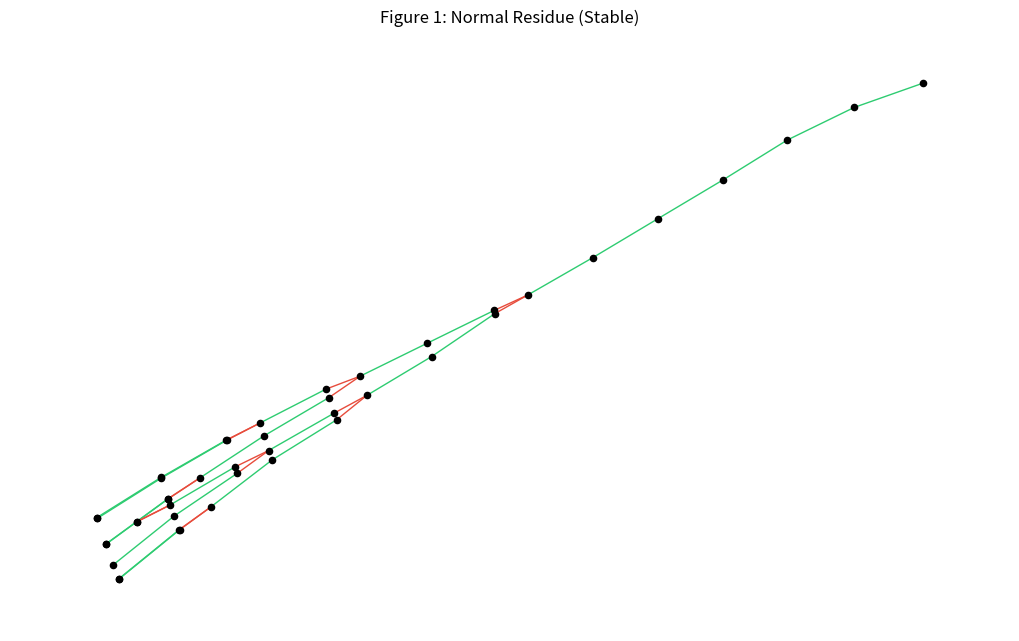
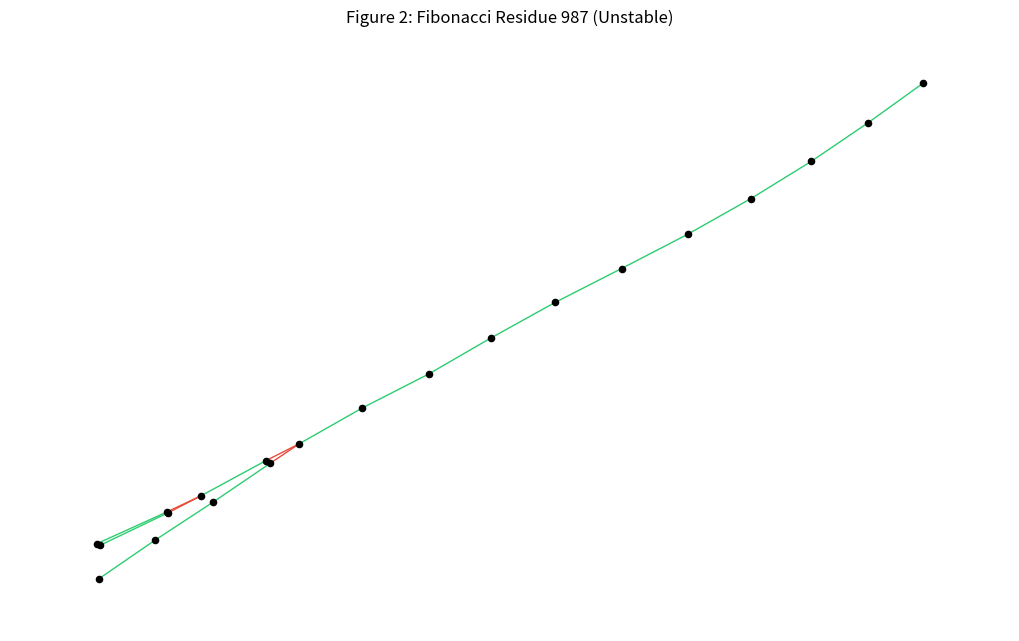

The script that saved these images, in order:
"""
Project: Collatz Mapora Engine (Recursive Residue Network Analyzer)
Author: Independent Researcher
Date: December 2025
Description: 
    A computational framework for analyzing the "Branching Density" of the 
    Collatz graph over finite modular fields. This engine models residue 
    classes as directed acyclic graphs to quantify structural stability.
"""

import collections
import random
import time
import networkx as nx
import matplotlib.pyplot as plt

# ==========================================
# PART 1: THE CORE ENGINE
# ==========================================

class MaporaStack:
    """
    Represents a Residue Class defined by (modulus * k + residue).
    Tracks the logical path of the entire class through the Collatz map.
    """
    def __init__(self, modulus, residue, symbol_id, layer=0):
        self.m = modulus
        self.r = residue
        self.id = symbol_id
        self.layer = layer

    def get_next_state(self):
        """
        Determines the next logical state of the residue class.
        Returns a new MaporaStack if deterministic (Merge), or None if ambiguous (Split).
        """
        # If Residue is Even
        if self.r % 2 == 0:
            # If Modulus is Even, we can divide the whole stack cleanly.
            if self.m % 2 == 0:
                return MaporaStack(self.m // 2, self.r // 2, f"{self.id}D", self.layer + 1)
            # If Modulus is Odd, parity is ambiguous -> BIFURCATION.
            else: 
                return None

        # If Residue is Odd, we apply 3n+1.
        # This is always deterministic because 3(odd) + 1 is even, 
        # but we track the transition to the 3n+1 state.
        return MaporaStack(3 * self.m, 3 * self.r + 1, f"{self.id}M", self.layer + 1)

def get_stability_ratio(modulus, residue, depth_limit):
    """
    Calculates the Stability Ratio (Merges / Splits) for a given residue class.
    """
    queue = collections.deque([MaporaStack(modulus, residue, "ROOT")])
    straight_paths = 0
    splits = 0
    nodes = 0
    
    while queue and nodes < depth_limit:
        curr = queue.popleft()
        
        # Termination check (4-2-1 loop entry)
        if curr.r == 1 and curr.m % 2 == 0: 
            nodes += 1
            continue

        nxt = curr.get_next_state()
        
        if nxt:
            # Deterministic Merge (Straight Path)
            straight_paths += 1
            queue.append(nxt)
        else:
            # Logical Bifurcation (Split)
            splits += 1
            new_m = curr.m * 2
            queue.append(MaporaStack(new_m, curr.r, curr.id + "A", curr.layer + 1))
            queue.append(MaporaStack(new_m, curr.r + curr.m, curr.id + "B", curr.layer + 1))
        
        nodes += 1
        
    if splits == 0: return 50.0 # Arbitrary high value for perfect stability
    return straight_paths / splits

# ==========================================
# PART 2: EXPERIMENT - FIBONACCI WEAKNESS
# ==========================================

def run_fibonacci_stress_test():
    print("\n--- EXPERIMENT 1: FIBONACCI STRUCTURAL TENSION ---")
    print(f"{'INDEX':<6} | {'F_VAL':<10} | {'NET SIZE':<10} | {'FIB RATIO':<10} | {'RND RATIO':<10} | {'DELTA'}")
    print("-" * 75)

    a, b = 1, 1
    # Scan Fibonacci numbers F_10 to F_25
    for i in range(3, 26):
        fib_val = a + b
        net_size = 2 ** (fib_val.bit_length())
        
        # 1. Test Fibonacci
        fib_ratio = get_stability_ratio(net_size, fib_val, 400)
        
        # 2. Test Random Control
        rand_val = random.randint(net_size // 2, net_size - 1)
        if rand_val % 2 == 0: rand_val += 1
        rnd_ratio = get_stability_ratio(net_size, rand_val, 400)
        
        delta = fib_ratio - rnd_ratio
        
        # Output
        mark = "⚠️" if delta < -0.15 else ""
        print(f"F_{i:<3} | {fib_val:<10} | 2^{fib_val.bit_length():<2}       | {fib_ratio:<10.4f} | {rnd_ratio:<10.4f} | {delta:+.4f} {mark}")

        a, b = b, fib_val
    print("-" * 75)

# ==========================================
# PART 3: EXPERIMENT - THE HORIZON EVENT
# ==========================================

def run_horizon_scan():
    print("\n--- EXPERIMENT 2: THE HORIZON EVENT (LONGITUDINAL SCAN) ---")
    print("Testing Stability Ratio at Cosmological Scales (up to 2^1000).")
    print(f"{'MAGNITUDE':<15} | {'CONTEXT':<20} | {'STABILITY RATIO'}")
    print("-" * 65)

    scales = [10, 50, 100, 300, 500, 750, 1000]
    
    for bits in scales:
        modulus = 1 << bits
        # Create a hybrid chaos/order residue
        part_a = (1 << bits) - 1
        part_b = random.getrandbits(bits)
        residue = part_a ^ part_b
        if residue % 2 == 0: residue += 1
        
        ratio = get_stability_ratio(modulus, residue, 3000)
        
        context = "Supercomputer" if bits < 70 else "Cosmological" if bits < 300 else "Theoretical"
        bar = "█" * int(ratio * 4)
        print(f"2^{bits:<13} | {context:<20} | {ratio:.4f} {bar}")
        time.sleep(0.1)
    print("-" * 65)

# ==========================================
# PART 4: VISUALIZATION GENERATOR
# ==========================================

def generate_tree_image(residue, mod, title, filename):
    print(f"Generating Image: {filename}...")
    queue = collections.deque([MaporaStack(mod, residue, "R", 0)])
    G = nx.DiGraph()
    G.add_node("R", color='black')
    
    # Depth limited for visual clarity
    while queue:
        curr = queue.popleft()
        if curr.layer >= 14: continue
        nxt = curr.get_next_state()
        
        if nxt:
            G.add_edge(curr.id, nxt.id, color='#2ecc71', weight=2)
            queue.append(nxt)
        else:
            nm = curr.m * 2
            t1 = MaporaStack(nm, curr.r, curr.id + "A", curr.layer + 1)
            t2 = MaporaStack(nm, curr.r + curr.m, curr.id + "B", curr.layer + 1)
            G.add_edge(curr.id, t1.id, color='#e74c3c', weight=1)
            G.add_edge(curr.id, t2.id, color='#e74c3c', weight=1)
            queue.append(t1)
            queue.append(t2)

    try:
        pos = nx.nx_agraph.graphviz_layout(G, prog='dot')
    except:
        pos = nx.kamada_kawai_layout(G)

    colors = [G[u][v]['color'] for u, v in G.edges()]
    plt.figure(figsize=(10, 6))
    nx.draw(G, pos, edge_color=colors, node_size=20, node_color="black", arrows=False)
    plt.title(title)
    plt.savefig(filename)
    print(f"Saved {filename}")
    plt.close()

# ==========================================
# MAIN EXECUTION
# ==========================================

if __name__ == "__main__":
    print("Initializing Mapora Engine...")
    
    # 1. Run the Fibonacci Analysis (Table 1 in Paper)
    run_fibonacci_stress_test()
    
    # 2. Run the Horizon Scan (Table 2 in Paper)
    run_horizon_scan()
    
    # 3. Generate the Evidence Images
    # Figure 1: Stable Control (Residue 16 on Mod 32)
    generate_tree_image(16, 32, "Figure 1: Normal Residue (Stable)", "Figure1.png")
    
    # Figure 2: The Weakness (Residue 987 on Mod 32)
    generate_tree_image(987, 32, "Figure 2: Fibonacci Residue 987 (Unstable)", "Figure2.png")
    
    print("\nAll tasks complete.")
